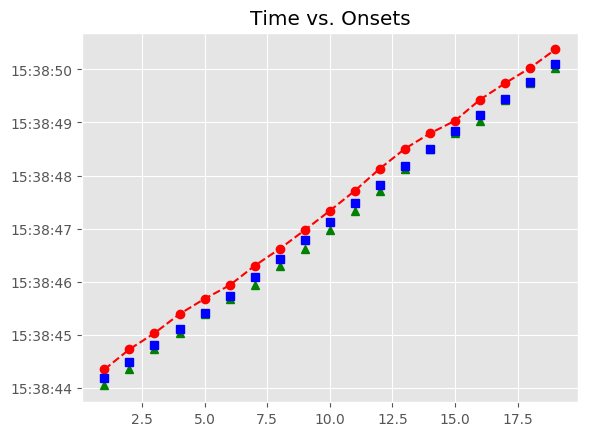

Source data for this figure (header and first rows):
, Asynchrony, Tap Onset, Test, True Onset, User ID, IOI, Max, Min, Sanitized Tap Onset, Sanitized Asynchrony, Sanitized Mean Asynchrony, Sanitized Std Dev Asynchrony, Mean Asynchrony, Std Dev Asynchrony, Missed Taps, Phase Correction Response
1, 164.4, 2018-05-06 15:38:44.350924000, A4b4, 2018-05-06 15:38:44.186556000, 932, 0 days 00:00:00.301859000, 2018-05-06 15:38:44.337485500, 2018-05-06 15:38:44.024016000, 2018-05-06 15:38:44.048660000, -137.9, -88.46, 56.32, 244.5, 48.89, 0, 0.405
2, 241.8, 2018-05-06 15:38:44.730211000, A4b4, 2018-05-06 15:38:44.488415000, 932, 0 days 00:00:00.325079000, 2018-05-06 15:38:44.650954500, 2018-05-06 15:38:44.337485500, 2018-05-06 15:38:44.350924000, -137.5, -88.46, 56.32, 244.5, 48.89, 0, 54.21
3, 220.5, 2018-05-06 15:38:45.034020000, A4b4, 2018-05-06 15:38:44.813494000, 932, 0 days 00:00:00.301860000, 2018-05-06 15:38:44.964424000, 2018-05-06 15:38:44.650954500, 2018-05-06 15:38:44.730211000, -83.28, -88.46, 56.32, 244.5, 48.89, 0, 1.949
4, 278.3, 2018-05-06 15:38:45.393629000, A4b4, 2018-05-06 15:38:45.115354000, 932, 0 days 00:00:00.301859000, 2018-05-06 15:38:45.266283500, 2018-05-06 15:38:44.964424000, 2018-05-06 15:38:45.034020000, -81.33, -88.46, 56.32, 244.5, 48.89, 0, 57.75
5, 263.6, 2018-05-06 15:38:45.680837000, A4b4, 2018-05-06 15:38:45.417213000, 932, 0 days 00:00:00.325080000, 2018-05-06 15:38:45.579753000, 2018-05-06 15:38:45.266283500, 2018-05-06 15:38:45.393629000, -23.58, -88.46, 56.32, 244.5, 48.89, 0, -37.87
6, 192.3, 2018-05-06 15:38:45.934634000, A4b4, 2018-05-06 15:38:45.742293000, 932, 0 days 00:00:00.348299000, 2018-05-06 15:38:45.916442500, 2018-05-06 15:38:45.579753000, 2018-05-06 15:38:45.680837000, -61.46, -88.46, 56.32, 244.5, 48.89, 0, -94.5
7, 212.5, 2018-05-06 15:38:46.303141000, A4b4, 2018-05-06 15:38:46.090592000, 932, 0 days 00:00:00.348299000, 2018-05-06 15:38:46.264741500, 2018-05-06 15:38:45.916442500, 2018-05-06 15:38:45.934634000, -156, -88.46, 56.32, 244.5, 48.89, 0, 20.21
8, 183.5, 2018-05-06 15:38:46.622409000, A4b4, 2018-05-06 15:38:46.438891000, 932, 0 days 00:00:00.348300000, 2018-05-06 15:38:46.613041000, 2018-05-06 15:38:46.264741500, 2018-05-06 15:38:46.303141000, -135.8, -88.46, 56.32, 244.5, 48.89, 0, -29.03
9, 187.3, 2018-05-06 15:38:46.974517000, A4b4, 2018-05-06 15:38:46.787191000, 932, 0 days 00:00:00.348299000, 2018-05-06 15:38:46.961340500, 2018-05-06 15:38:46.613041000, 2018-05-06 15:38:46.622409000, -164.8, -88.46, 56.32, 244.5, 48.89, 0, 3.809
10, 202.8, 2018-05-06 15:38:47.338326000, A4b4, 2018-05-06 15:38:47.135490000, 932, 0 days 00:00:00.348299000, 2018-05-06 15:38:47.309639500, 2018-05-06 15:38:46.961340500, 2018-05-06 15:38:46.974517000, -161, -88.46, 56.32, 244.5, 48.89, 0, 15.51
11, 231.7, 2018-05-06 15:38:47.715490000, A4b4, 2018-05-06 15:38:47.483789000, 932, 0 days 00:00:00.348300000, 2018-05-06 15:38:47.657939000, 2018-05-06 15:38:47.309639500, 2018-05-06 15:38:47.338326000, -145.5, -88.46, 56.32, 244.5, 48.89, 0, 28.86
12, 301.5, 2018-05-06 15:38:48.133541000, A4b4, 2018-05-06 15:38:47.832089000, 932, 0 days 00:00:00.348299000, 2018-05-06 15:38:48.006238500, 2018-05-06 15:38:47.657939000, 2018-05-06 15:38:47.715490000, -116.6, -88.46, 56.32, 244.5, 48.89, 0, 69.75
13, 326.6, 2018-05-06 15:38:48.506949000, A4b4, 2018-05-06 15:38:48.180388000, 932, 0 days 00:00:00.325079000, 2018-05-06 15:38:48.342927500, 2018-05-06 15:38:48.006238500, 2018-05-06 15:38:48.133541000, -46.85, -88.46, 56.32, 244.5, 48.89, 0, 48.33
14, 290.4, 2018-05-06 15:38:48.795902000, A4b4, 2018-05-06 15:38:48.505467000, 932, 0 days 00:00:00.325080000, 2018-05-06 15:38:48.668007000, 2018-05-06 15:38:48.342927500, 2018-05-06 15:38:48.506949000, 1.482, -88.46, 56.32, 244.5, 48.89, 0, -36.13
15, 203.4, 2018-05-06 15:38:49.033951000, A4b4, 2018-05-06 15:38:48.830547000, 932, 0 days 00:00:00.301859000, 2018-05-06 15:38:48.981476500, 2018-05-06 15:38:48.668007000, 2018-05-06 15:38:48.795902000, -34.65, -88.46, 56.32, 244.5, 48.89, 0, -63.81
16, 300.4, 2018-05-06 15:38:49.432814000, A4b4, 2018-05-06 15:38:49.132406000, 932, 0 days 00:00:00.301859000, 2018-05-06 15:38:49.283335500, 2018-05-06 15:38:48.981476500, 2018-05-06 15:38:49.033951000, -98.45, -88.46, 56.32, 244.5, 48.89, 0, 97
17, 305.8, 2018-05-06 15:38:49.740107000, A4b4, 2018-05-06 15:38:49.434265000, 932, 0 days 00:00:00.325080000, 2018-05-06 15:38:49.596805000, 2018-05-06 15:38:49.283335500, 2018-05-06 15:38:49.432814000, -1.451, -88.46, 56.32, 244.5, 48.89, 0, -17.79
18, 271.2, 2018-05-06 15:38:50.030574000, A4b4, 2018-05-06 15:38:49.759345000, 932, 0 days 00:00:00.348299000, 2018-05-06 15:38:49.933494500, 2018-05-06 15:38:49.596805000, 2018-05-06 15:38:49.740107000, -19.24, -88.46, 56.32, 244.5, 48.89, 0, -57.83
19, 267.2, 2018-05-06 15:38:50.374822000, A4b4, 2018-05-06 15:38:50.107644000, 932, 0 days 00:00:00.348299000, 2018-05-06 15:38:50.281793500, 2018-05-06 15:38:49.933494500, 2018-05-06 15:38:50.030574000, -77.07, -88.46, 56.32, 244.5, 48.89, 0, 
